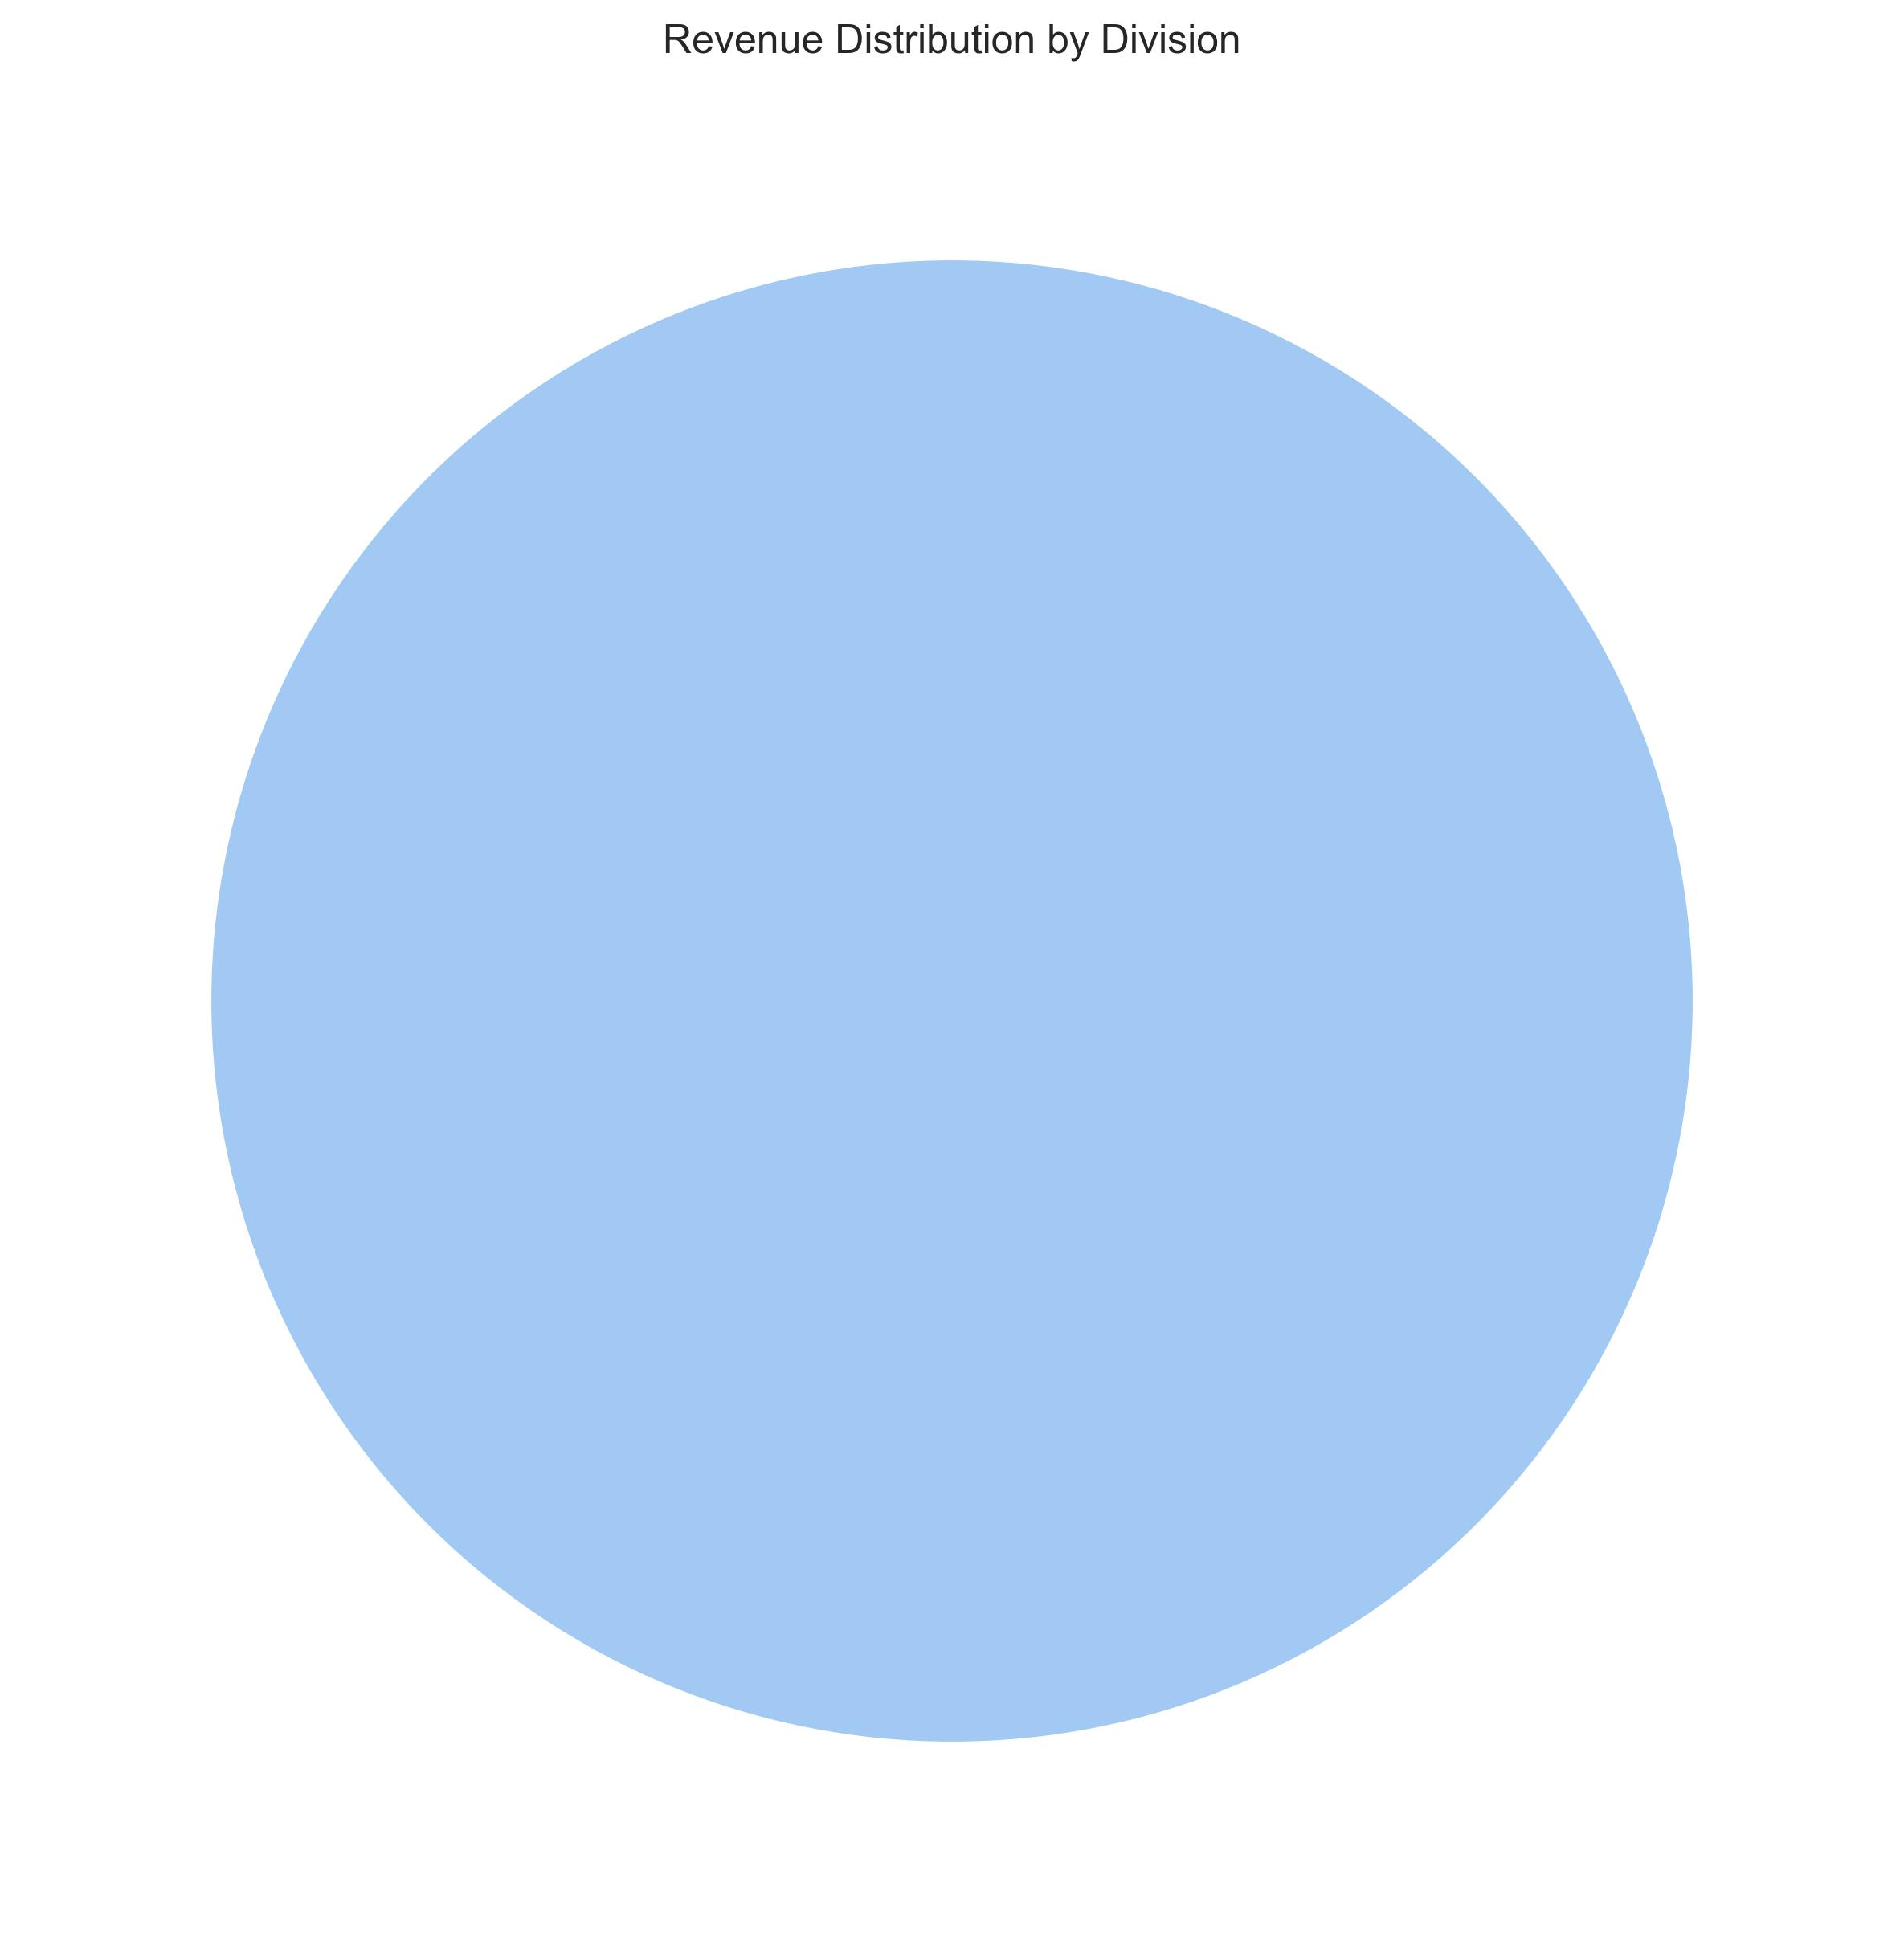

Values plotted in this chart, from the file beside it:
Division, Revenue ($)
Sales, 12540000
